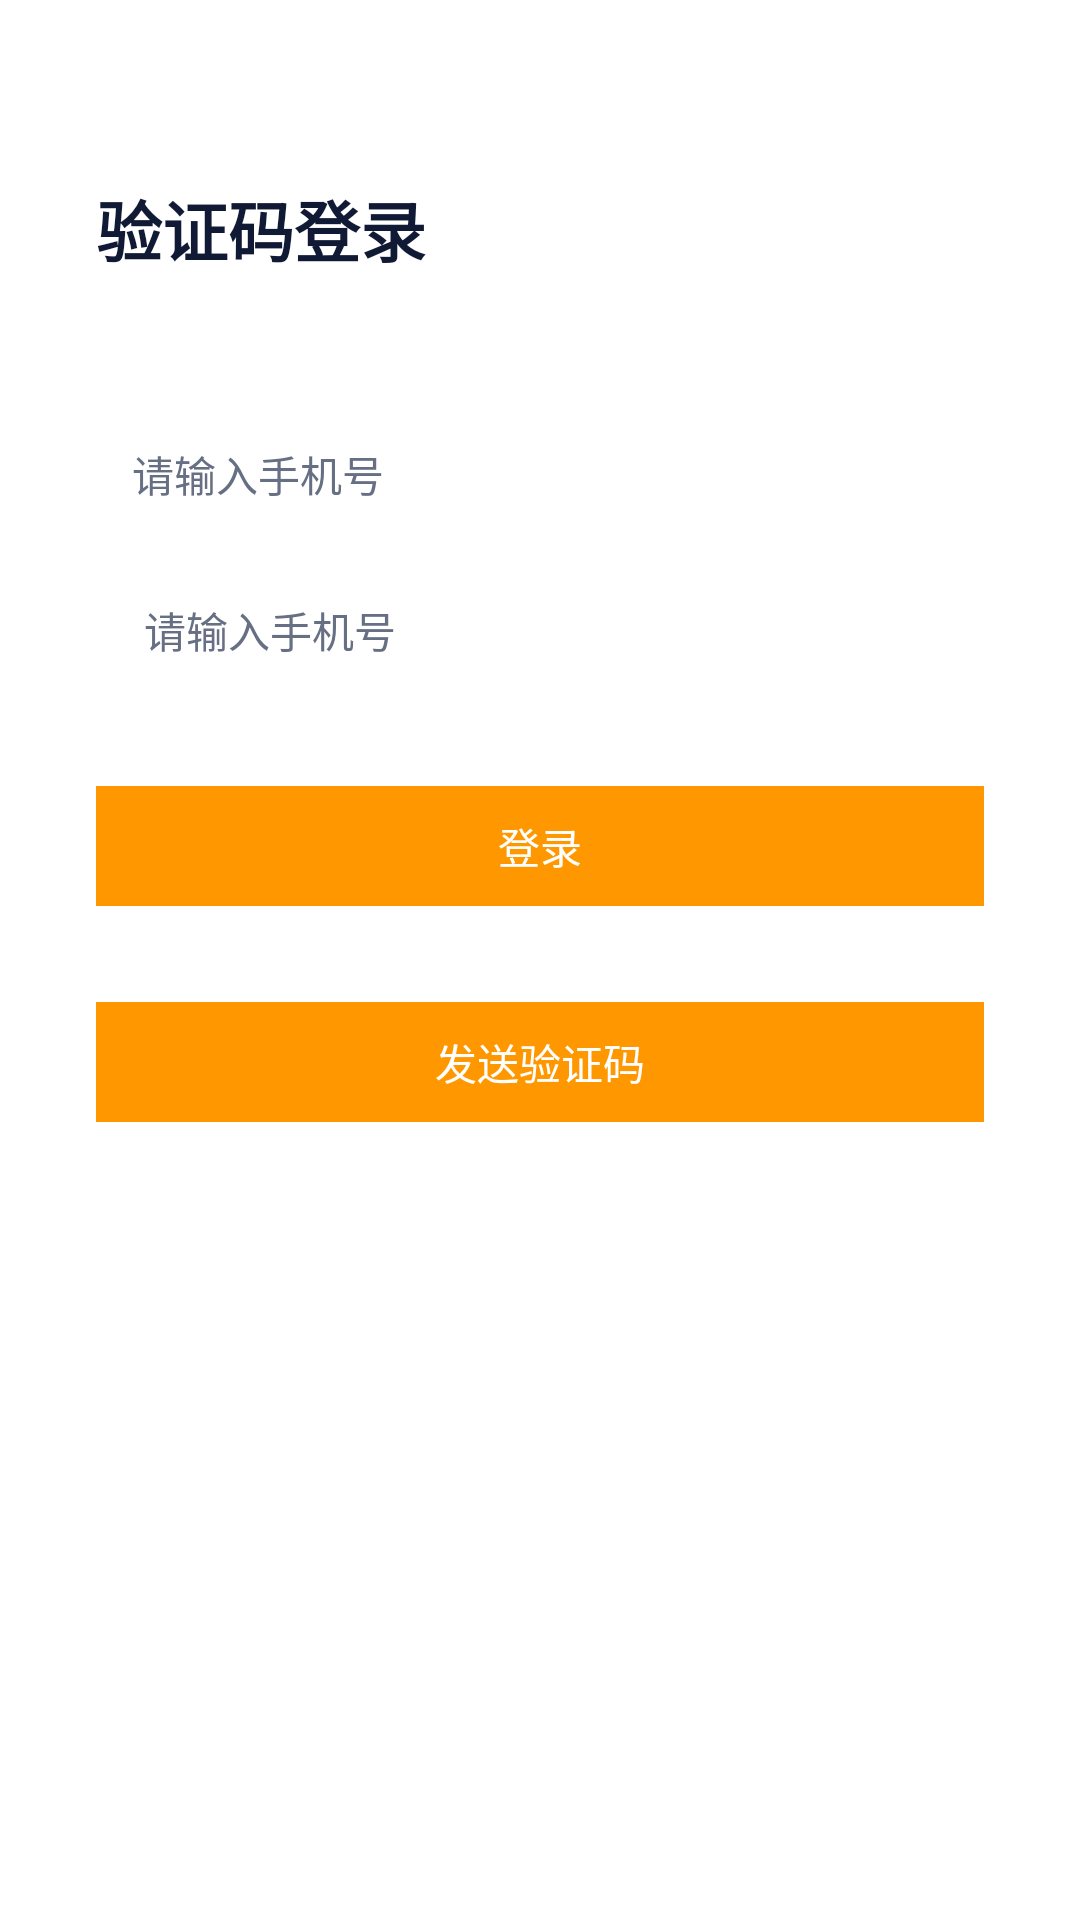

Android layout source for this screen:
<!-- AndroidManifest.xml: application theme AppTheme -->
<!-- res/layout/activity_login.xml -->
<?xml version="1.0" encoding="utf-8"?>
<layout xmlns:android="http://schemas.android.com/apk/res/android"
    xmlns:app="http://schemas.android.com/apk/res-auto">

    <data>

    </data>

    <androidx.constraintlayout.widget.ConstraintLayout
        android:layout_width="match_parent"
        android:layout_height="match_parent"
        android:background="@color/skin_background">


        <androidx.appcompat.widget.AppCompatImageView
            android:id="@+id/toolbar"
            android:layout_width="@dimen/dp_32"
            android:layout_height="@dimen/dp_32"
            android:layout_marginStart="@dimen/dp_32"
            app:layout_constraintLeft_toLeftOf="parent"
            app:layout_constraintTop_toTopOf="parent" />


        <androidx.appcompat.widget.AppCompatTextView
            android:id="@+id/title"
            style="@style/TextStyleHead1"
            android:layout_width="wrap_content"
            android:layout_height="wrap_content"
            android:layout_marginTop="@dimen/dp_28"
            android:text="@string/verification_code_login"
            app:layout_constraintLeft_toLeftOf="@id/toolbar"
            app:layout_constraintTop_toBottomOf="@id/toolbar" />

        <androidx.appcompat.widget.AppCompatEditText
            android:id="@+id/input_number"
            style="@style/TextStyleBody2"
            android:layout_width="0dp"
            android:layout_height="@dimen/dp_40"
            android:layout_marginStart="@dimen/dp_32"
            android:layout_marginTop="@dimen/dp_46"
            android:layout_marginEnd="@dimen/dp_32"
            android:background="@color/input_background"
            android:hint="@string/please_input_phone_code"
            android:paddingHorizontal="@dimen/dp_12"
            app:layout_constraintLeft_toLeftOf="parent"
            app:layout_constraintRight_toRightOf="parent"
            app:layout_constraintTop_toBottomOf="@id/title" />


        <androidx.appcompat.widget.AppCompatEditText
            android:id="@+id/input_password"
            style="@style/TextStyleBody2"
            android:layout_width="0dp"
            android:layout_height="@dimen/dp_40"
            android:layout_marginStart="@dimen/dp_32"
            android:layout_marginTop="@dimen/dp_12"
            android:layout_marginEnd="@dimen/dp_32"
            android:background="@color/input_background"
            android:hint="@string/please_input_phone_code"
            android:paddingHorizontal="@dimen/dp_16"
            app:layout_constraintLeft_toLeftOf="parent"
            app:layout_constraintRight_toRightOf="parent"
            app:layout_constraintTop_toBottomOf="@id/input_number" />


        <androidx.appcompat.widget.AppCompatTextView
            android:layout_width="0dp"
            android:id="@+id/login"
            android:layout_height="@dimen/dp_40"
            android:layout_marginStart="@dimen/dp_32"
            android:layout_marginTop="@dimen/dp_32"
            android:layout_marginEnd="@dimen/dp_32"
            android:background="@color/skin_primary"
            android:textColor="@color/white"
            android:text="@string/login"
            android:textSize="@dimen/sp_16"
            android:gravity="center"
            app:layout_constraintLeft_toLeftOf="parent"
            app:layout_constraintRight_toRightOf="parent"
            app:layout_constraintTop_toBottomOf="@id/input_password" />



        <androidx.appcompat.widget.AppCompatTextView
            android:layout_width="0dp"
            android:id="@+id/send_code"
            android:layout_height="@dimen/dp_40"
            android:layout_marginStart="@dimen/dp_32"
            android:layout_marginTop="@dimen/dp_32"
            android:layout_marginEnd="@dimen/dp_32"
            android:background="@color/skin_primary"
            android:textColor="@color/white"
            android:text="@string/send_code"
            android:textSize="@dimen/sp_16"
            android:gravity="center"
            app:layout_constraintLeft_toLeftOf="parent"
            app:layout_constraintRight_toRightOf="parent"
            app:layout_constraintTop_toBottomOf="@id/login" />


    </androidx.constraintlayout.widget.ConstraintLayout>
</layout>
<!-- resources referenced by this layout -->
<resources>
  <color name="skin_background">#FFFFFFFF</color>
  <color name="skin_primary">#FFFF9800</color>
  <color name="white">#FFFFFFFF</color>
  <dimen name="dp_12">12dp</dimen>
  <dimen name="dp_16">16dp</dimen>
  <dimen name="dp_28">28dp</dimen>
  <dimen name="dp_32">32dp</dimen>
  <dimen name="dp_40">40dp</dimen>
  <dimen name="dp_46">46dp</dimen>
  <string name="login">登录</string>
  <string name="please_input_phone_code">请输入手机号</string>
  <string name="send_code">发送验证码</string>
  <string name="verification_code_login">验证码登录</string>
  <style name="TextStyleBody2">
          <item name="android:textSize">14sp</item>
          <item name="android:textColor">@color/textColor</item>
      </style>
  <style name="TextStyleHead1">
          <item name="android:textSize">22sp</item>
          <item name="android:textColor">@color/textColor</item>
          <item name="android:textStyle">bold</item>
      </style>
  <style name="AppTheme" parent="Theme.MaterialComponents.DayNight.NoActionBar">
  
          
          <item name="android:windowBackground">@color/skin_page_background</item>
          <item name="android:statusBarColor">@color/transparent</item>
          
          <item name="colorPrimary">@color/skin_primary</item>
          
          <item name="colorAccent">@color/skin_primary</item>
          
          <item name="android:textColor">@color/textColor</item>
          
          <item name="android:textSize">@dimen/sp_14</item>
          
          <item name="android:textColorHint">@color/textMinorColor</item>
          
          <item name="windowActionModeOverlay">true</item>
          <item name="android:windowContentOverlay">@null</item>
          
          <item name="actionModeBackground">@color/skin_primary</item>
          
          <item name="android:textAllCaps">false</item>
          
          <item name="android:adjustViewBounds">true</item>
          
          
          
          <item name="android:overScrollMode">never</item>
          
          <item name="android:includeFontPadding">false</item>
      </style>
  <color name="textColor">#FF111A34</color>
  <color name="skin_page_background">#FFF4F4F4</color>
  <color name="transparent">#00000000</color>
  <color name="textMinorColor">#FF666F83</color>
</resources>
